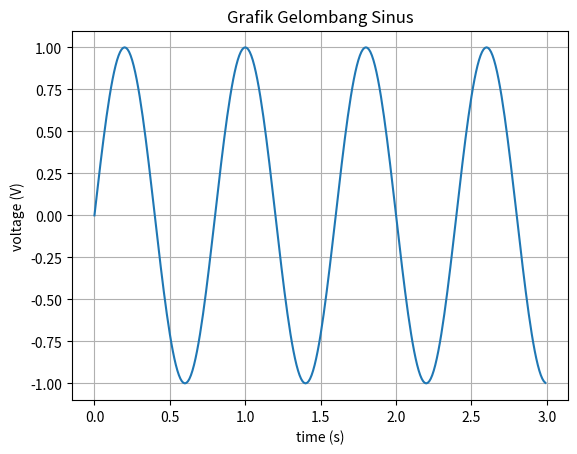

Write the Python code that produced this figure.
import matplotlib.pyplot as plt
import numpy as np

"""
Keterangan:

plt.plot(x,y) → Meletakkan posisi titik di x dan y
plt.xlabel → Keterangan sumbu horizontal
plt.ylabel → Keterangan sumbu vertikal
plt.title → Judul chart
plt.grid → Menampilkan garis grid
plt.show → Menampilkan chart
"""

t = np.arange(0.0, 3.0, 0.01)
s = np.sin(2.5 * np.pi * t)
plt.plot(t, s)

plt.xlabel('time (s)')
plt.ylabel('voltage (V)')

plt.title('Grafik Gelombang Sinus')
plt.grid(True)

plt.show()


